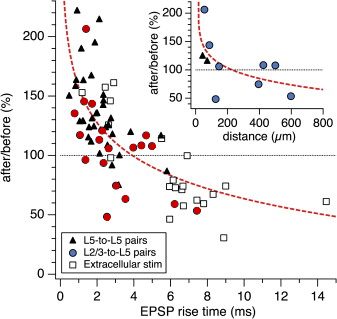

The file beside this chart, header and first rows:
7.4305427623003535, 53.68098159509202
6.201, 58.9
2.533, 47.85
3.523, 63.5
3.026, 74.23
2.35, 93.56
2.607, 105.5
3.935, 106.4
4.391, 108
4.986, 107.7
4.648, 116.6
1.358, 96.32
2.09, 113.2
2.268, 120.6
1.059, 117.2
0.7596, 135.3
1.274, 145.4
1.711, 143.6
1.367, 206.4
